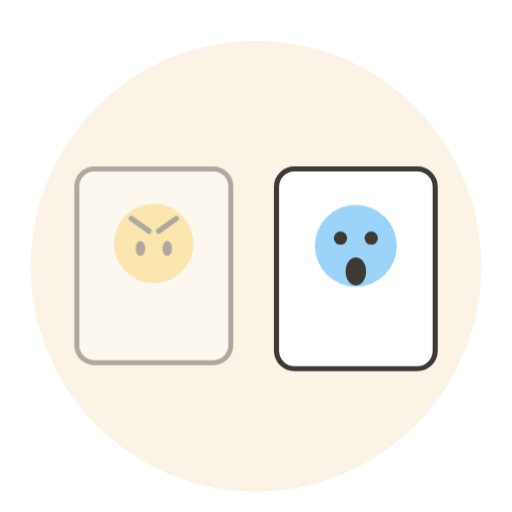
t = 0.00 s
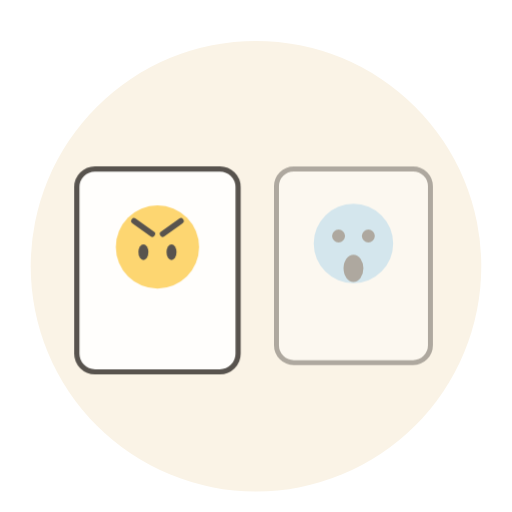
t = 1.50 s
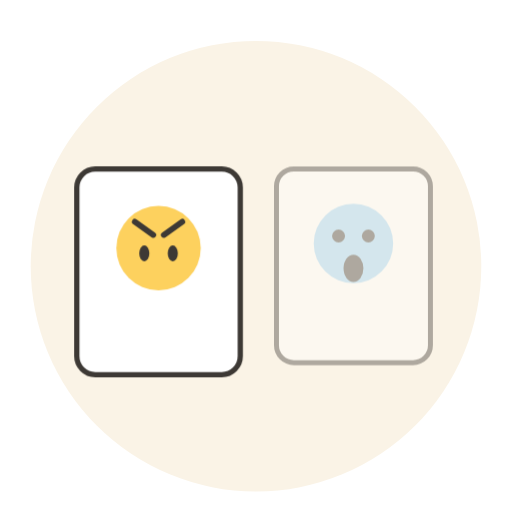
t = 1.80 s
t = 2.10 s: frame unchanged from t = 1.80 s, image omitted
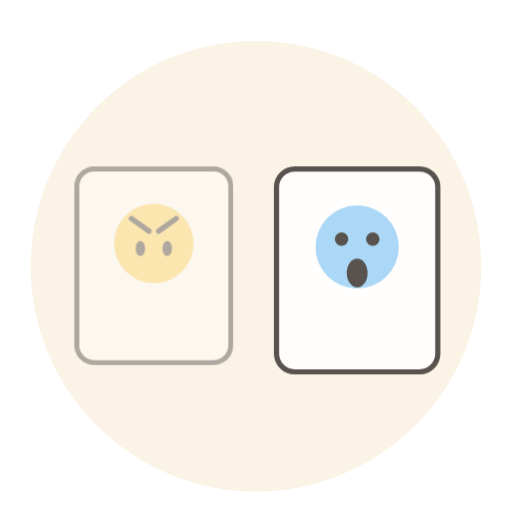
t = 3.00 s
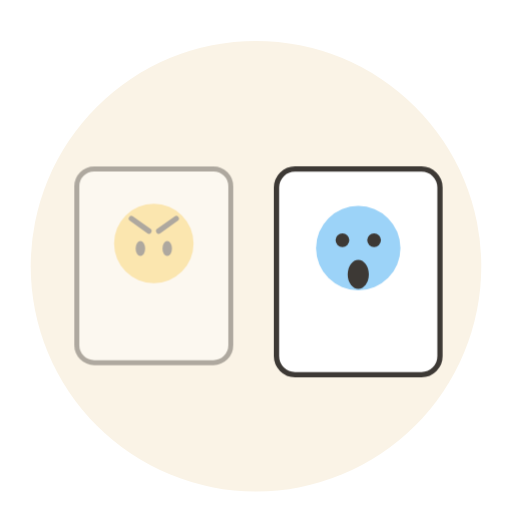
t = 3.83 s

The animated SVG that drew these frames (rendered in a browser with its animation timeline set to each time). Animation: 2 CSS @keyframes rules; one cycle of 4.50 s, repeats indefinitely.

<svg xmlns="http://www.w3.org/2000/svg" viewBox="0 0 200 200">
<style>
  * { transform-box: fill-box; }
  .tw { animation: tw 1.6s ease-in-out infinite; }
  @keyframes tw { 0%,100% { opacity: .15; transform: scale(.6);} 50% { opacity: 1; transform: scale(1);} }

  .side { animation: cmp 3s ease-in-out infinite; }
  .s2 { animation-delay: 1.5s; }
  @keyframes cmp { 0%,40%,100% { opacity:.4; transform: scale(.97);} 55%,85% { opacity:1; transform: scale(1.03);} }

</style>
<circle cx="100" cy="104" r="88" fill="#FAF3E6"/>

  <g class="side s1">
    <rect x="30" y="66" width="62" height="78" rx="7" fill="#fff" stroke="#3d3935" stroke-width="2"/>
    <circle cx="61" cy="96" r="16" fill="#FDD15E"/>
    <path d="M52 86 l7 5 M70 86 l-7 5" stroke="#3d3935" stroke-width="2.2" stroke-linecap="round"/>
    <ellipse cx="55.6" cy="98" rx="1.92" ry="3" fill="#3d3935"/>
   <ellipse cx="66.4" cy="98" rx="1.92" ry="3" fill="#3d3935"/>
  </g>
  <g class="side s2">
    <rect x="108" y="66" width="62" height="78" rx="7" fill="#fff" stroke="#3d3935" stroke-width="2"/>
    <circle cx="139" cy="96" r="16" fill="#9CD3F8"/>
    <circle cx="133" cy="93" r="2.6" fill="#3d3935"/><circle cx="145" cy="93" r="2.6" fill="#3d3935"/>
    <ellipse cx="139" cy="106" rx="4" ry="5.5" fill="#3d3935"/>
  </g>

</svg>
